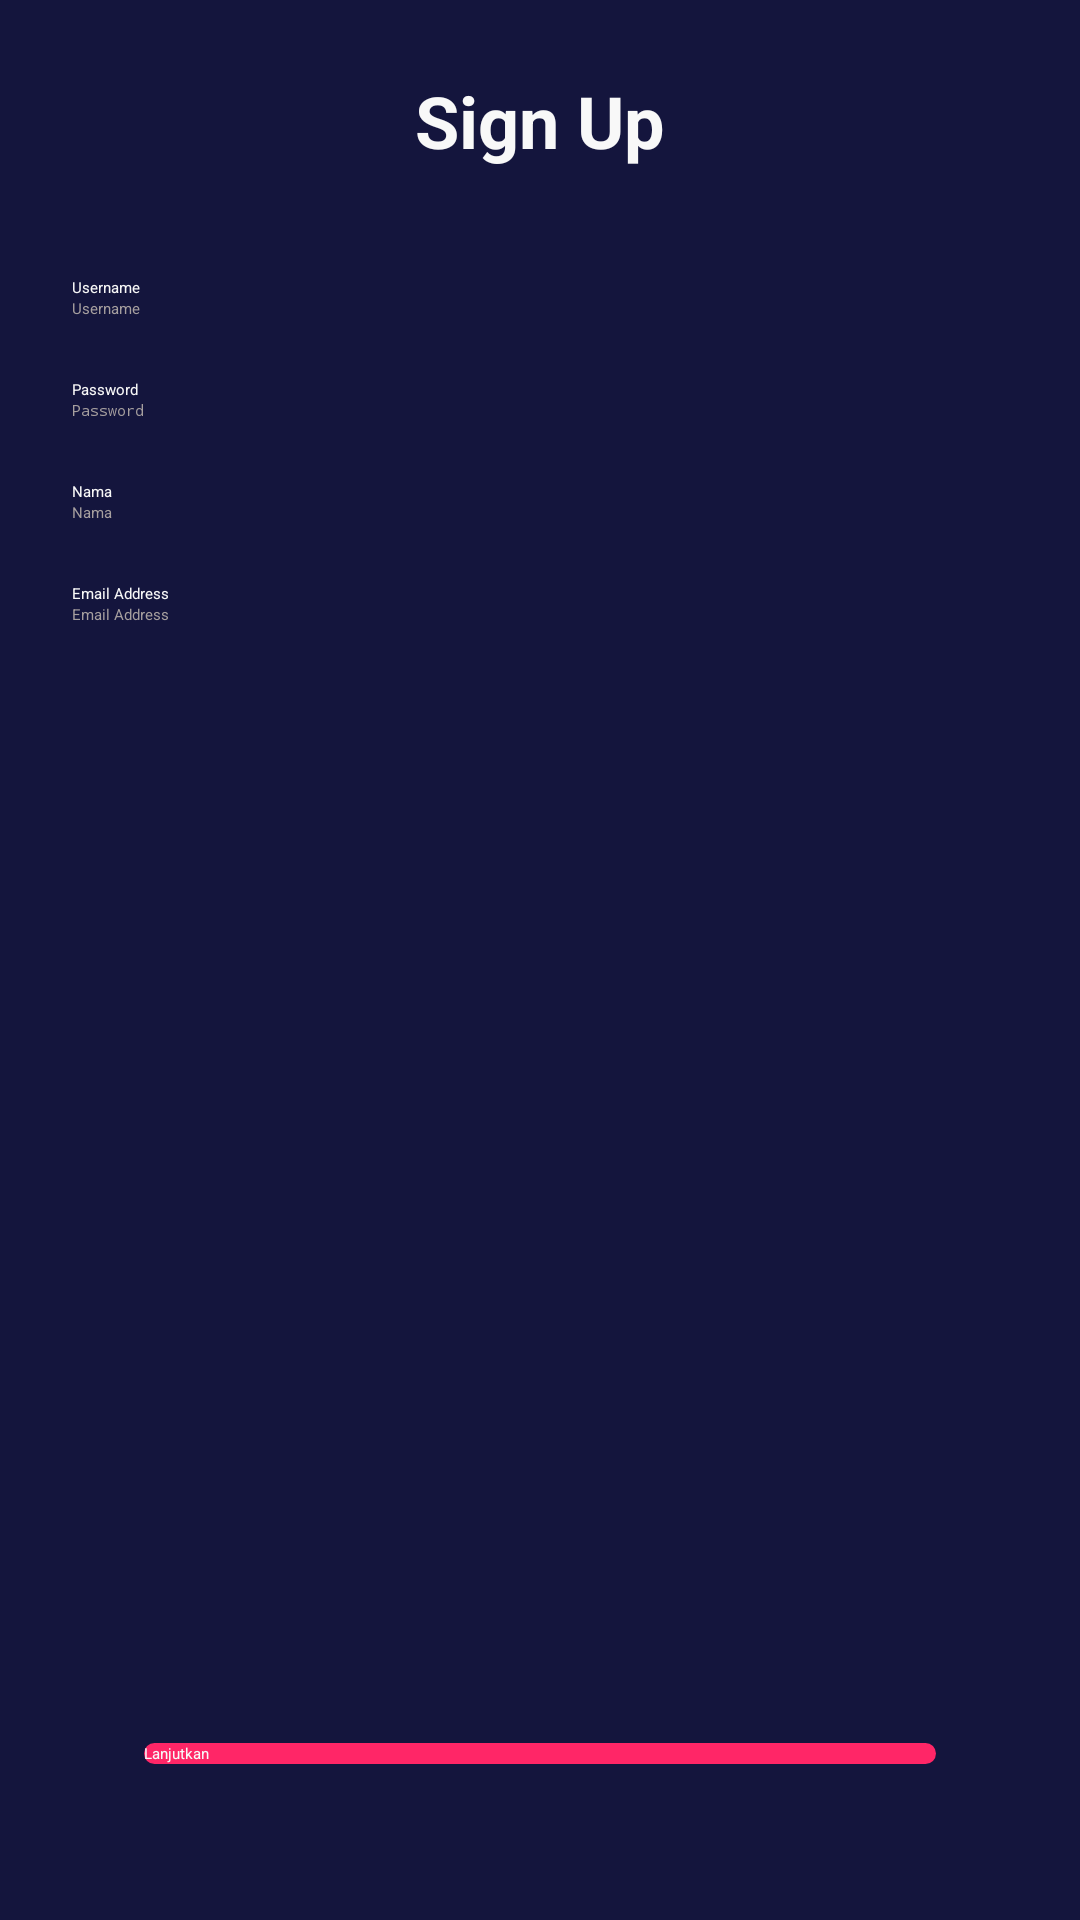

Android layout source for this screen:
<!-- AndroidManifest.xml: application theme AppTheme.noActionBar -->
<!-- res/layout/activity_sign_up.xml -->
<?xml version="1.0" encoding="utf-8"?>
<androidx.constraintlayout.widget.ConstraintLayout xmlns:android="http://schemas.android.com/apk/res/android"
    xmlns:app="http://schemas.android.com/apk/res-auto"
    xmlns:tools="http://schemas.android.com/tools"
    android:layout_width="match_parent"
    android:layout_height="match_parent"
    android:background="@color/colorBlueUtama"
    tools:context=".onBoarding.onBoardingOne"
    android:padding="24dp">

    <ImageView
        android:id="@+id/backButton"
        android:layout_width="32dp"
        android:layout_height="32dp"
        app:layout_constraintStart_toStartOf="parent"
        app:layout_constraintTop_toTopOf="parent"
        app:srcCompat="@drawable/ic_arrow_back_white_24dp"
        android:layout_centerVertical="true"/>


    <TextView
        android:id="@+id/textView"
        android:layout_width="wrap_content"
        android:layout_height="wrap_content"
        android:layout_centerVertical="true"
        android:text="@string/Sign_up"
        android:textColor="@color/colorWhite"
        android:textSize="24sp"
        android:textStyle="bold"
        app:layout_constraintEnd_toEndOf="parent"
        app:layout_constraintStart_toStartOf="parent"
        app:layout_constraintTop_toTopOf="parent" />

    <TextView
        android:id="@+id/textView3"
        android:layout_width="wrap_content"
        android:layout_height="wrap_content"
        android:layout_marginTop="36dp"
        android:text="@string/username"
        android:textColor="@color/colorWhite"
        app:layout_constraintStart_toStartOf="parent"
        app:layout_constraintTop_toBottomOf="@+id/textView" />

    <EditText
        android:id="@+id/input_username"
        android:layout_width="match_parent"
        android:layout_height="wrap_content"
        android:backgroundTint="@color/colorGray"
        android:ems="10"
        android:hint="@string/username"
        android:inputType="textPersonName"
        android:textColor="@color/colorWhite"
        android:textColorHint="@color/colorGray"
        app:layout_constraintEnd_toEndOf="parent"
        app:layout_constraintStart_toStartOf="parent"
        app:layout_constraintTop_toBottomOf="@+id/textView3" />

    <TextView
        android:id="@+id/textView4"
        android:layout_width="wrap_content"
        android:layout_height="wrap_content"
        android:layout_marginTop="20dp"
        android:text="@string/password"
        android:textColor="@color/colorWhite"
        app:layout_constraintStart_toStartOf="parent"
        app:layout_constraintTop_toBottomOf="@+id/input_username" />

    <EditText
        android:id="@+id/input_password"
        android:layout_width="match_parent"
        android:layout_height="wrap_content"
        android:backgroundTint="@color/colorGray"
        android:ems="10"
        android:hint="@string/password"
        android:inputType="textPassword"
        android:textColor="@color/colorWhite"
        android:textColorHint="@color/colorGray"
        app:layout_constraintEnd_toEndOf="parent"
        app:layout_constraintStart_toStartOf="parent"
        app:layout_constraintTop_toBottomOf="@+id/textView4" />

    <Button
        android:id="@+id/btn_login"
        android:layout_width="0dp"
        android:layout_height="wrap_content"
        android:layout_marginStart="24dp"
        android:layout_marginEnd="24dp"
        android:layout_marginBottom="28dp"
        android:background="@drawable/shape_rectangle_utama"
        android:text="@string/lanjutkan"
        android:textColor="@color/colorWhite"
        app:layout_constraintBottom_toBottomOf="parent"
        app:layout_constraintEnd_toEndOf="parent"
        app:layout_constraintStart_toStartOf="parent" />

    <TextView
        android:id="@+id/textView5"
        android:layout_width="wrap_content"
        android:layout_height="wrap_content"
        android:layout_marginTop="20dp"
        android:text="@string/Nama"
        android:textColor="@color/colorWhite"
        app:layout_constraintStart_toStartOf="parent"
        app:layout_constraintTop_toBottomOf="@+id/input_password" />

    <EditText
        android:id="@+id/input_nama"
        android:layout_width="match_parent"
        android:layout_height="wrap_content"
        android:backgroundTint="@color/colorGray"
        android:ems="10"
        android:hint="@string/Nama"
        android:inputType="textPersonName"
        android:textColor="@color/colorWhite"
        android:textColorHint="@color/colorGray"
        app:layout_constraintEnd_toEndOf="parent"
        app:layout_constraintStart_toStartOf="parent"
        app:layout_constraintTop_toBottomOf="@+id/textView5" />

    <TextView
        android:id="@+id/textView6"
        android:layout_width="wrap_content"
        android:layout_height="wrap_content"
        android:layout_marginTop="20dp"
        android:text="@string/email_address"
        android:textColor="@color/colorWhite"
        app:layout_constraintStart_toStartOf="parent"
        app:layout_constraintTop_toBottomOf="@+id/input_nama" />

    <EditText
        android:id="@+id/input_email"
        android:layout_width="match_parent"
        android:layout_height="wrap_content"
        android:backgroundTint="@color/colorGray"
        android:ems="10"
        android:hint="@string/email_address"
        android:inputType="textPersonName"
        android:textColor="@android:color/background_light"
        android:textColorHint="@color/colorGray"
        app:layout_constraintEnd_toEndOf="parent"
        app:layout_constraintStart_toStartOf="parent"
        app:layout_constraintTop_toBottomOf="@+id/textView6" />


</androidx.constraintlayout.widget.ConstraintLayout>
<!-- resources referenced by this layout -->
<resources>
  <color name="colorBlueUtama">#14153D</color>
  <color name="colorGray">#A69F9F</color>
  <color name="colorWhite">#F8F8F8</color>
  <!-- drawable shape_rectangle_utama (drawable) -->
  <?xml version="1.0" encoding="utf-8"?>
  <shape xmlns:android="http://schemas.android.com/apk/res/android"
      android:shape="rectangle">
  
      <solid
          android:color="@color/buttonUtama"/>
      <corners
          android:radius="20dp"/>
  
  </shape>
  <string name="Nama">Nama</string>
  <string name="Sign_up">Sign Up</string>
  <string name="email_address">Email Address</string>
  <string name="lanjutkan">Lanjutkan</string>
  <string name="password">Password</string>
  <string name="username">Username</string>
  <color name="buttonUtama">#FF2667</color>
</resources>
